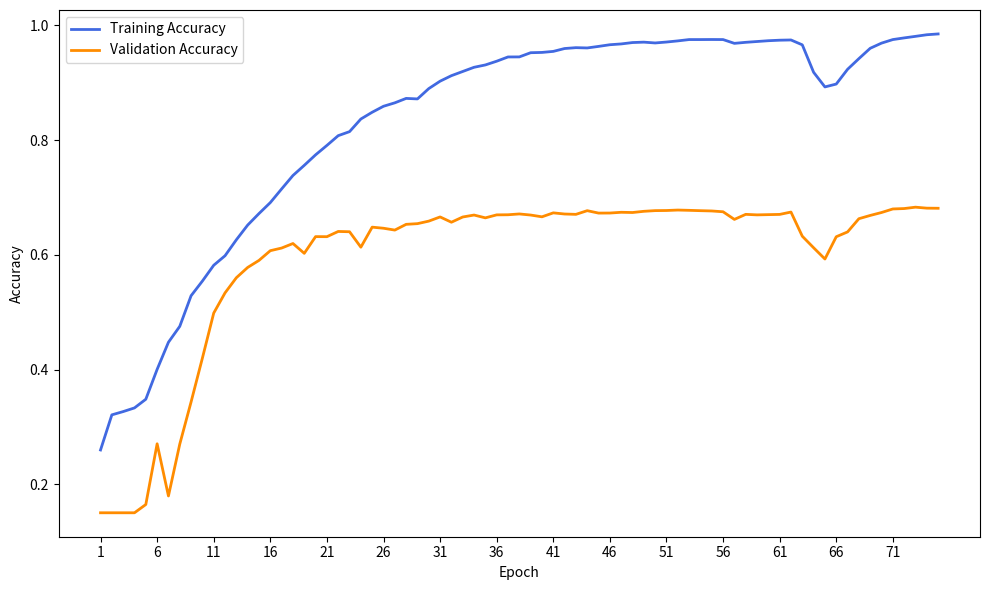

This figure's Python source: (Note: this script raises an exception after producing the figure.)
import matplotlib.pyplot as plt

# Data extracted from training process
accuracy = [
    0.2601,
    0.3213,
    0.3270,
    0.3334,
    0.3485,
    0.4005,
    0.4478,
    0.4755,
    0.5288,
    0.5544,
    0.5819,
    0.5985,
    0.6263,
    0.6519,
    0.6720,
    0.6911,
    0.7149,
    0.7383,
    0.7560,
    0.7743,
    0.7907,
    0.8077,
    0.8147,
    0.8367,
    0.8485,
    0.8589,
    0.8649,
    0.8726,
    0.8717,
    0.8897,
    0.9026,
    0.9122,
    0.9195,
    0.9268,
    0.9309,
    0.9374,
    0.9448,
    0.9449,
    0.9522,
    0.9527,
    0.9545,
    0.9595,
    0.9610,
    0.9605,
    0.9632,
    0.9661,
    0.9675,
    0.9699,
    0.9706,
    0.9692,
    0.9708,
    0.9728,
    0.9751,
    0.9751,
    0.9752,
    0.9751,
    0.9685,
    0.9703,
    0.9717,
    0.9731,
    0.9740,
    0.9744,
    0.9659,
    0.9181,
    0.8926,
    0.8976,
    0.9233,
    0.9419,
    0.9599,
    0.9689,
    0.9751,
    0.9780,
    0.9807,
    0.9835,
    0.9849,
]

val_accuracy = [
    0.1507,
    0.1507,
    0.1507,
    0.1507,
    0.1651,
    0.2709,
    0.1800,
    0.2703,
    0.3438,
    0.4202,
    0.4986,
    0.5338,
    0.5602,
    0.5781,
    0.5904,
    0.6073,
    0.6119,
    0.6198,
    0.6027,
    0.6318,
    0.6317,
    0.6408,
    0.6403,
    0.6134,
    0.6483,
    0.6464,
    0.6432,
    0.6532,
    0.6544,
    0.6588,
    0.6661,
    0.6569,
    0.6660,
    0.6694,
    0.6645,
    0.6697,
    0.6699,
    0.6713,
    0.6694,
    0.6663,
    0.6732,
    0.6712,
    0.6706,
    0.6770,
    0.6728,
    0.6729,
    0.6742,
    0.6738,
    0.6759,
    0.6771,
    0.6773,
    0.6781,
    0.6776,
    0.6770,
    0.6765,
    0.6751,
    0.6618,
    0.6706,
    0.6697,
    0.6701,
    0.6705,
    0.6746,
    0.6325,
    0.6124,
    0.5928,
    0.6316,
    0.6400,
    0.6630,
    0.6687,
    0.6738,
    0.6800,
    0.6807,
    0.6831,
    0.6814,
    0.6812,
]

epochs = list(range(1, len(accuracy) + 1))

# Plot
plt.figure(figsize=(10, 6))
plt.plot(epochs, accuracy, label="Training Accuracy", linewidth=2, color="royalblue")
plt.plot(
    epochs, val_accuracy, label="Validation Accuracy", linewidth=2, color="darkorange"
)

# Show every 5 epochs
plt.xticks(epochs[::5])

# Add labels and legend
plt.xlabel("Epoch")
plt.ylabel("Accuracy")
plt.legend()

# Save plot
plt.tight_layout()
plt.savefig(
    "/Users/triductran/SpartanDev/my-work/datn/HarmonySeeker-ai/SongChordRecognizer_Pipeline/my_training_progress/crnn_sr22050_hop512_ws500_nf1000_cqtspec_noFlat_nonNormC.png",
    dpi=300,
)
plt.show()
